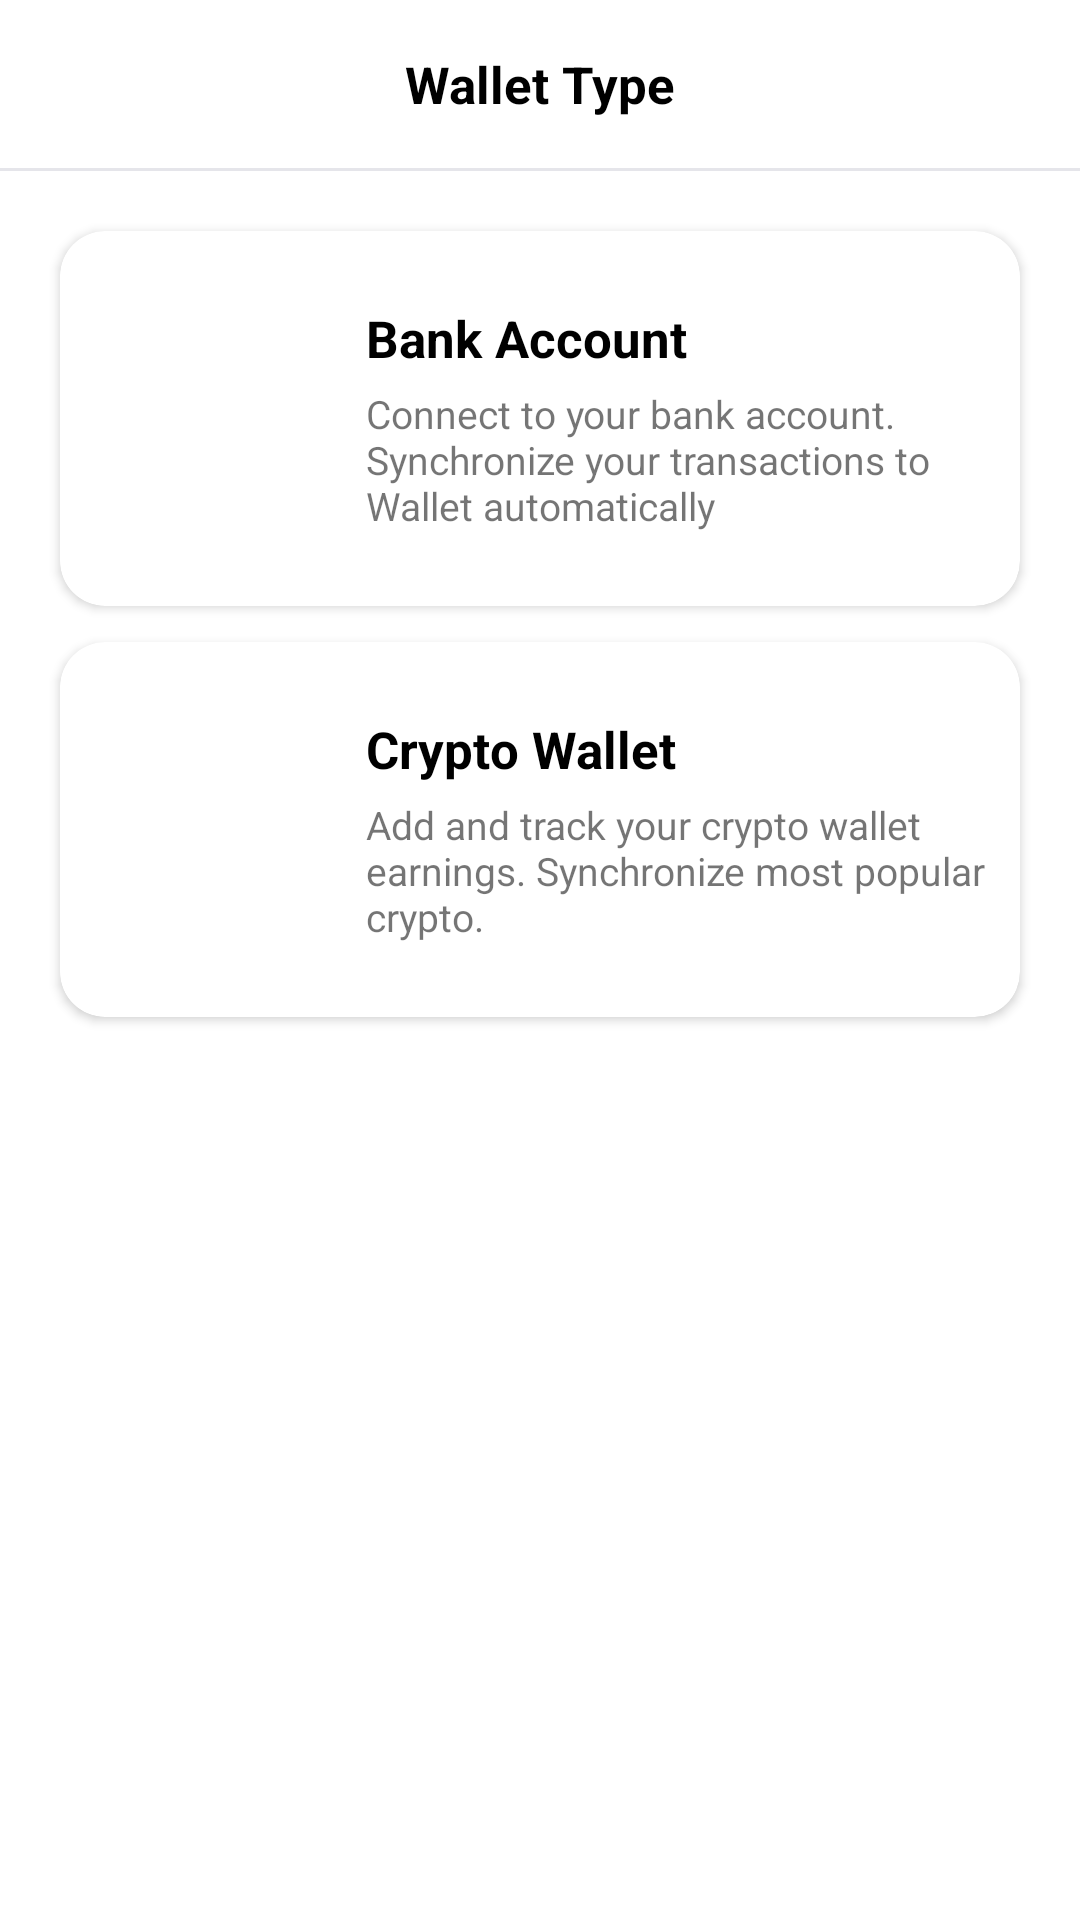

This screen was rendered from an Android layout file. Write that file and the resources it references.
<!-- AndroidManifest.xml: application theme Theme.WalletApp -->
<!-- res/layout/fragment_wallet_type.xml -->
<?xml version="1.0" encoding="utf-8"?>
<androidx.constraintlayout.widget.ConstraintLayout xmlns:android="http://schemas.android.com/apk/res/android"
    xmlns:app="http://schemas.android.com/apk/res-auto"
    xmlns:tools="http://schemas.android.com/tools"
    android:layout_width="match_parent"
    android:layout_height="match_parent">

    <androidx.appcompat.widget.Toolbar
        android:id="@+id/toolbar"
        android:layout_width="match_parent"
        android:layout_height="wrap_content"
        android:background="@color/white"
        android:minHeight="?attr/actionBarSize"
        android:theme="?attr/actionBarTheme"
        app:layout_constraintEnd_toEndOf="parent"
        app:layout_constraintStart_toStartOf="parent"
        app:layout_constraintTop_toTopOf="parent">

        <TextView
            android:layout_width="wrap_content"
            android:layout_height="wrap_content"
            android:layout_gravity="center"
            android:text="Wallet Type"
            android:textColor="@color/black"
            android:textSize="17sp"
            android:textStyle="bold" />
    </androidx.appcompat.widget.Toolbar>

    <View
        android:id="@+id/line"
        android:layout_width="match_parent"
        android:layout_height="1dp"
        android:background="#E5E5EA"
        app:layout_constraintEnd_toEndOf="parent"
        app:layout_constraintStart_toStartOf="parent"
        app:layout_constraintTop_toBottomOf="@id/toolbar" />

    <androidx.cardview.widget.CardView
        android:id="@+id/cv_bank_account"
        android:layout_width="match_parent"
        android:layout_height="125dp"
        android:layout_marginHorizontal="20dp"
        android:layout_marginTop="20dp"
        android:backgroundTint="#D1D1D6"
        android:backgroundTintMode="add"
        app:cardCornerRadius="15dp"
        app:layout_constraintEnd_toEndOf="parent"
        app:layout_constraintStart_toStartOf="parent"
        app:layout_constraintTop_toBottomOf="@id/line">

        <LinearLayout
            android:layout_width="match_parent"
            android:layout_height="match_parent"
            android:gravity="center"
            android:orientation="horizontal">

            <ImageView
                android:id="@+id/iv_wallet_type"
                android:layout_width="44dp"
                android:layout_height="44dp"
                android:layout_marginStart="30dp"
                android:layout_marginEnd="28dp"
                android:src="@drawable/ic_type_bank" />

            <LinearLayout
                android:layout_width="wrap_content"
                android:layout_height="wrap_content"
                android:orientation="vertical">

                <TextView
                    android:id="@+id/tv_wallet_type_title"
                    android:layout_width="wrap_content"
                    android:layout_height="wrap_content"
                    android:layout_marginBottom="5dp"
                    android:text="Bank Account"
                    android:textColor="@color/black"
                    android:textSize="17sp"
                    android:textStyle="bold" />

                <TextView
                    android:id="@+id/tv_wallet_type_description"
                    android:layout_width="wrap_content"
                    android:layout_height="wrap_content"
                    android:text="Connect to your bank account.
Synchronize your transactions to
Wallet automatically"
                    android:textSize="13sp" />
            </LinearLayout>
        </LinearLayout>
    </androidx.cardview.widget.CardView>

    <androidx.cardview.widget.CardView
        android:id="@+id/cv_crypto_account"
        android:layout_width="match_parent"
        android:layout_height="125dp"
        android:layout_marginHorizontal="20dp"
        android:layout_marginTop="12dp"
        android:backgroundTint="#D1D1D6"
        android:backgroundTintMode="add"
        app:cardCornerRadius="15dp"
        app:layout_constraintEnd_toEndOf="parent"
        app:layout_constraintStart_toStartOf="parent"
        app:layout_constraintTop_toBottomOf="@id/cv_bank_account">

        <LinearLayout
            android:layout_width="match_parent"
            android:layout_height="match_parent"
            android:gravity="center"
            android:orientation="horizontal">

            <ImageView
                android:id="@+id/iv_wallet_type_2"
                android:layout_width="44dp"
                android:layout_height="44dp"
                android:layout_marginStart="30dp"
                android:layout_marginEnd="28dp"
                android:src="@drawable/ic_type_bitcoin" />

            <LinearLayout
                android:layout_width="wrap_content"
                android:layout_height="wrap_content"
                android:orientation="vertical">

                <TextView
                    android:id="@+id/tv_wallet_type_2_title"
                    android:layout_width="wrap_content"
                    android:layout_height="wrap_content"
                    android:layout_marginBottom="5dp"
                    android:text="Crypto Wallet"
                    android:textColor="@color/black"
                    android:textSize="17sp"
                    android:textStyle="bold" />

                <TextView
                    android:id="@+id/tv_wallet_type_2_description"
                    android:layout_width="wrap_content"
                    android:layout_height="wrap_content"
                    android:text="Add and track your crypto wallet earnings. Synchronize most popular crypto."
                    android:textSize="13sp" />
            </LinearLayout>
        </LinearLayout>
    </androidx.cardview.widget.CardView>

</androidx.constraintlayout.widget.ConstraintLayout>
<!-- resources referenced by this layout -->
<resources>
  <color name="black">#FF000000</color>
  <color name="white">#FFFFFFFF</color>
  <style name="Theme.WalletApp" parent="Theme.MaterialComponents.DayNight.NoActionBar">
          
          <item name="colorPrimary">@color/blue</item>
          <item name="colorPrimaryVariant">@color/blue</item>
          <item name="colorOnPrimary">@color/white</item>
          
          <item name="colorSecondary">@color/blue</item>
          <item name="colorSecondaryVariant">@color/blue</item>
          <item name="colorOnSecondary">@color/black</item>
          
          <item name="android:statusBarColor" tools:targetApi="l">?attr/colorPrimaryVariant</item>
          
      </style>
  <color name="blue">#0075FF</color>
</resources>
